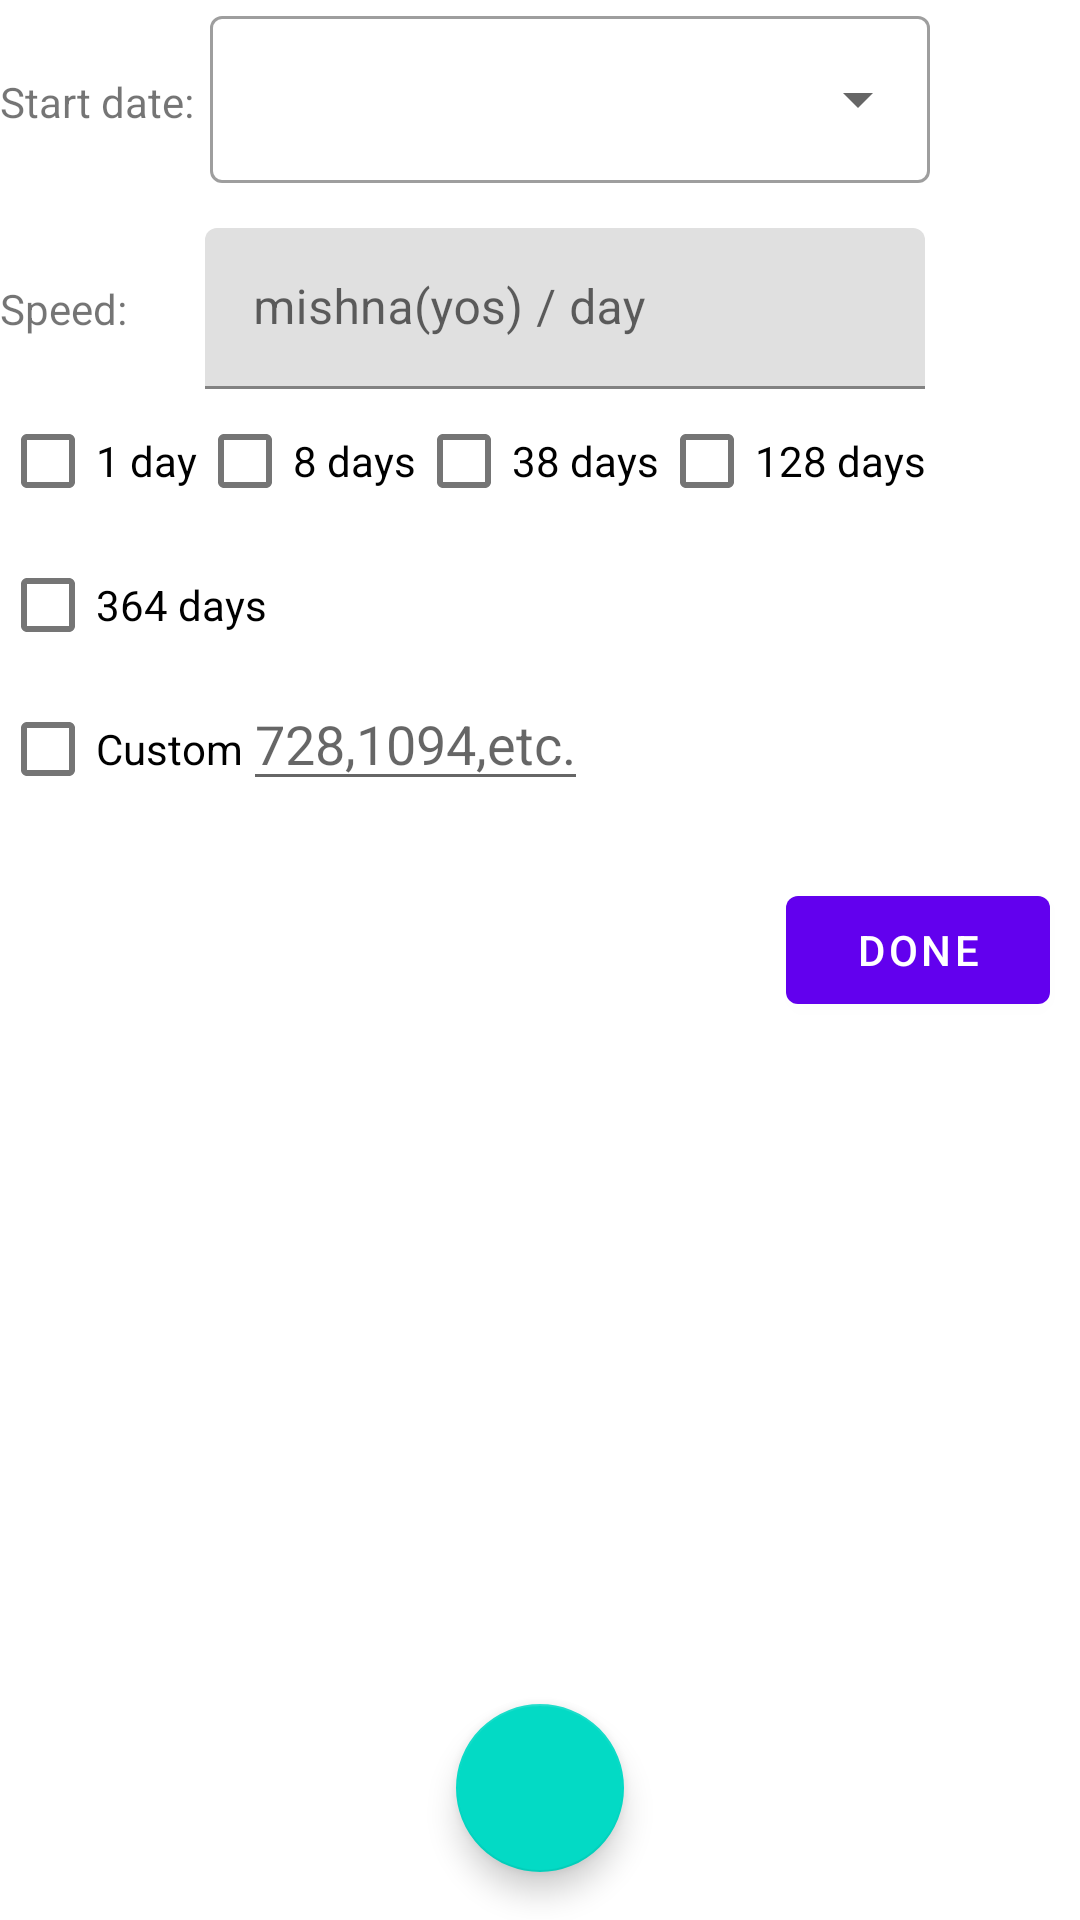

Write the Android layout XML for this screen, with the resource values it uses.
<!-- AndroidManifest.xml: application theme Theme.CustomMishnahLearningProgram -->
<!-- res/layout/activity_set_program.xml -->
<?xml version="1.0" encoding="utf-8"?>
<androidx.constraintlayout.widget.ConstraintLayout xmlns:android="http://schemas.android.com/apk/res/android"
    android:layout_width="match_parent"
    android:layout_height="match_parent"
    xmlns:app="http://schemas.android.com/apk/res-auto"
    xmlns:tools="http://schemas.android.com/tools"
    android:orientation="vertical"
    android:layout_margin="16dp">

    <ScrollView
        android:layout_width="match_parent"
        android:layout_height="match_parent"
        app:layout_constraintTop_toTopOf="parent"
        app:layout_constraintStart_toStartOf="parent">

        <LinearLayout
            android:layout_width="match_parent"
            android:layout_height="wrap_content"
            android:orientation="vertical">

            <LinearLayout
                android:id="@+id/set_date"
                android:layout_width="match_parent"
                android:layout_height="wrap_content"
                android:orientation="vertical">

                <LinearLayout
                    android:layout_width="match_parent"
                    android:layout_height="wrap_content">

                    <TextView
                        android:layout_width="wrap_content"
                        android:layout_height="wrap_content"
                        android:text="Start date:" />

                    <com.google.android.material.textfield.TextInputLayout
                        android:id="@+id/date_text_input_layout"
                        style="@style/DropdownMenuWithCalendarEndIcon"
                        android:layout_width="wrap_content"
                        android:layout_height="wrap_content"
                        android:layout_marginStart="@dimen/small_margin"
                        android:minWidth="240dp"
                        android:clickable="true"
                        android:gravity="end">

                        <AutoCompleteTextView
                            android:id="@+id/date"
                            android:layout_width="match_parent"
                            android:layout_height="wrap_content"
                            android:inputType="none"
                            android:clickable="true" />

                    </com.google.android.material.textfield.TextInputLayout>
                </LinearLayout>

                <androidx.constraintlayout.widget.ConstraintLayout
                    android:layout_width="match_parent"
                    android:layout_height="wrap_content"
                    android:layout_marginTop="15dp">

                    <TextView
                        android:id="@+id/speed_text_view"
                        android:layout_width="wrap_content"
                        android:layout_height="wrap_content"
                        android:text="Speed:"
                        app:layout_constraintBottom_toBottomOf="parent"
                        app:layout_constraintStart_toStartOf="parent"
                        app:layout_constraintTop_toTopOf="parent" />

                    <com.google.android.material.textfield.TextInputLayout
                        android:id="@+id/individual_filter_criterion_chooser_text_input_layout"
                        style="@style/Widget.MaterialComponents.TextInputLayout.FilledBox.Dense"
                        android:layout_width="wrap_content"
                        android:layout_height="wrap_content"
                        android:hint="mishna(yos) / day"
                        android:minWidth="240dp"
                        android:layout_marginStart="26dp"
                        app:layout_constraintBottom_toBottomOf="parent"
                        app:layout_constraintStart_toEndOf="@+id/speed_text_view"
                        app:layout_constraintTop_toTopOf="parent">

                        <com.google.android.material.textfield.TextInputEditText
                            android:id="@+id/speed"
                            android:layout_width="match_parent"
                            android:layout_height="wrap_content"
                            android:inputType="number" />

                    </com.google.android.material.textfield.TextInputLayout>
                </androidx.constraintlayout.widget.ConstraintLayout>

                <LinearLayout
                    android:layout_width="match_parent"
                    android:layout_height="wrap_content"
                    android:orientation="vertical">

                    <LinearLayout
                        android:orientation="horizontal"
                        android:layout_width="match_parent"
                        android:layout_height="wrap_content">

                        <com.google.android.material.checkbox.MaterialCheckBox
                            android:id="@+id/review_1_day"
                            android:layout_width="wrap_content"
                            android:layout_height="wrap_content"
                            android:text="1 day" />

                        <com.google.android.material.checkbox.MaterialCheckBox
                            android:id="@+id/review_8_days"
                            android:layout_width="wrap_content"
                            android:layout_height="wrap_content"
                            android:text="8 days" />

                        <com.google.android.material.checkbox.MaterialCheckBox
                            android:id="@+id/review_38_days"
                            android:layout_width="wrap_content"
                            android:layout_height="wrap_content"
                            android:text="38 days" />

                        <com.google.android.material.checkbox.MaterialCheckBox
                            android:id="@+id/review_128_days"
                            android:layout_width="wrap_content"
                            android:layout_height="wrap_content"
                            android:text="128 days" />
                    </LinearLayout>

                    <com.google.android.material.checkbox.MaterialCheckBox
                        android:id="@+id/review_364_days"
                        android:layout_width="wrap_content"
                        android:layout_height="wrap_content"
                        android:text="364 days" />
                </LinearLayout>

                <LinearLayout
                    android:layout_width="match_parent"
                    android:orientation="vertical"
                    android:layout_height="wrap_content">

                    <LinearLayout
                        android:layout_width="wrap_content"
                        android:layout_height="wrap_content"
                        android:orientation="horizontal">

                        <com.google.android.material.checkbox.MaterialCheckBox
                            android:layout_width="wrap_content"
                            android:layout_height="wrap_content"
                            android:text="Custom" />

                        <EditText
                            android:id="@+id/custom_times"
                            android:layout_width="wrap_content"
                            android:layout_height="wrap_content"
                            android:digits="0123456789,"
                            android:inputType="number"
                            android:hint="728,1094,etc." />
                    </LinearLayout>

                    <TextView
                        android:id="@+id/parsed_text"
                        android:layout_width="wrap_content"
                        android:layout_height="wrap_content"
                        tools:text="uneinvei" />
                </LinearLayout>
            </LinearLayout>

            <androidx.recyclerview.widget.RecyclerView
                android:id="@+id/recycler_view"
                android:layout_width="match_parent"
                android:layout_height="match_parent"
                tools:listitem="@layout/list_item_learn_start_and_end" />
            <com.google.android.material.button.MaterialButton
                android:id="@+id/done"
                android:layout_width="wrap_content"
                android:layout_height="wrap_content"
                android:text="Done"
                android:layout_gravity="end"
                android:layout_marginEnd="10dp"/>
        </LinearLayout>
    </ScrollView>
    <com.google.android.material.floatingactionbutton.FloatingActionButton
        android:id="@+id/add_fab"
        android:layout_width="wrap_content"
        android:layout_height="wrap_content"
        android:layout_marginBottom="16dp"
        android:src="@drawable/ic_add_black_24dp"
        app:layout_constraintBottom_toBottomOf="parent"
        app:layout_constraintStart_toStartOf="parent"
        app:layout_constraintEnd_toEndOf="parent"/>

</androidx.constraintlayout.widget.ConstraintLayout>
<!-- res/layout/list_item_learn_start_and_end.xml (included above) -->
<?xml version="1.0" encoding="utf-8"?>
<LinearLayout xmlns:android="http://schemas.android.com/apk/res/android"
    xmlns:app="http://schemas.android.com/apk/res-auto"
    xmlns:tools="http://schemas.android.com/tools"
    android:layout_width="match_parent"
    android:layout_height="wrap_content"
    android:orientation="horizontal">

    <TextView
        android:id="@+id/label"
        android:layout_width="wrap_content"
        android:layout_height="wrap_content"
        android:gravity="center"
        android:padding="5dp"
        tools:text="Start:"
        android:textAppearance="?attr/textAppearanceHeadline6"
        app:layout_constraintStart_toStartOf="parent"
        app:layout_constraintTop_toTopOf="parent" />

    <TextView
        android:id="@+id/unit"
        android:layout_width="0dp"
        android:layout_height="match_parent"
        android:background="?selectableItemBackgroundBorderless"
        android:backgroundTint="?attr/colorAccent"
        android:clickable="true"
        android:focusable="true"
        android:gravity="start|center_vertical"
        android:textSize="20.5sp"
        android:layout_weight="1"
        android:shadowColor="@color/black"
        android:shadowDx="1.5"
        android:shadowDy="1.3"
        android:shadowRadius="10"
        android:textColor="@android:color/white"
        android:textAllCaps="true"
        app:layout_constraintBottom_toBottomOf="@+id/text_start"
        app:layout_constraintStart_toEndOf="@id/text_start"
        app:layout_constraintTop_toTopOf="@id/text_start"
        tools:text="Ma'aser Sheini 1:4" />



</LinearLayout>
<!-- resources referenced by this layout -->
<resources>
  <color name="black">#FF000000</color>
  <dimen name="small_margin">5dp</dimen>
  <style name="DropdownMenuWithCalendarEndIcon" parent="Widget.MaterialComponents.TextInputLayout.OutlinedBox.ExposedDropdownMenu">
          
          
          <item name="endIconDrawable">@drawable/ic_baseline_calendar_today_24</item>
      </style>
  <style name="Theme.CustomMishnahLearningProgram" parent="Theme.MaterialComponents.DayNight.DarkActionBar">
          
          <item name="colorPrimary">@color/purple_500</item>
          <item name="colorPrimaryVariant">@color/purple_700</item>
          <item name="colorOnPrimary">@color/white</item>
          
          <item name="colorSecondary">@color/teal_200</item>
          <item name="colorSecondaryVariant">@color/teal_700</item>
          <item name="colorOnSecondary">@color/black</item>
          
          <item name="android:statusBarColor" tools:targetApi="l">?attr/colorPrimaryVariant</item>
          
      </style>
  <color name="purple_500">#FF6200EE</color>
  <color name="purple_700">#FF3700B3</color>
  <color name="white">#FFFFFFFF</color>
  <color name="teal_200">#FF03DAC5</color>
  <color name="teal_700">#FF018786</color>
</resources>
